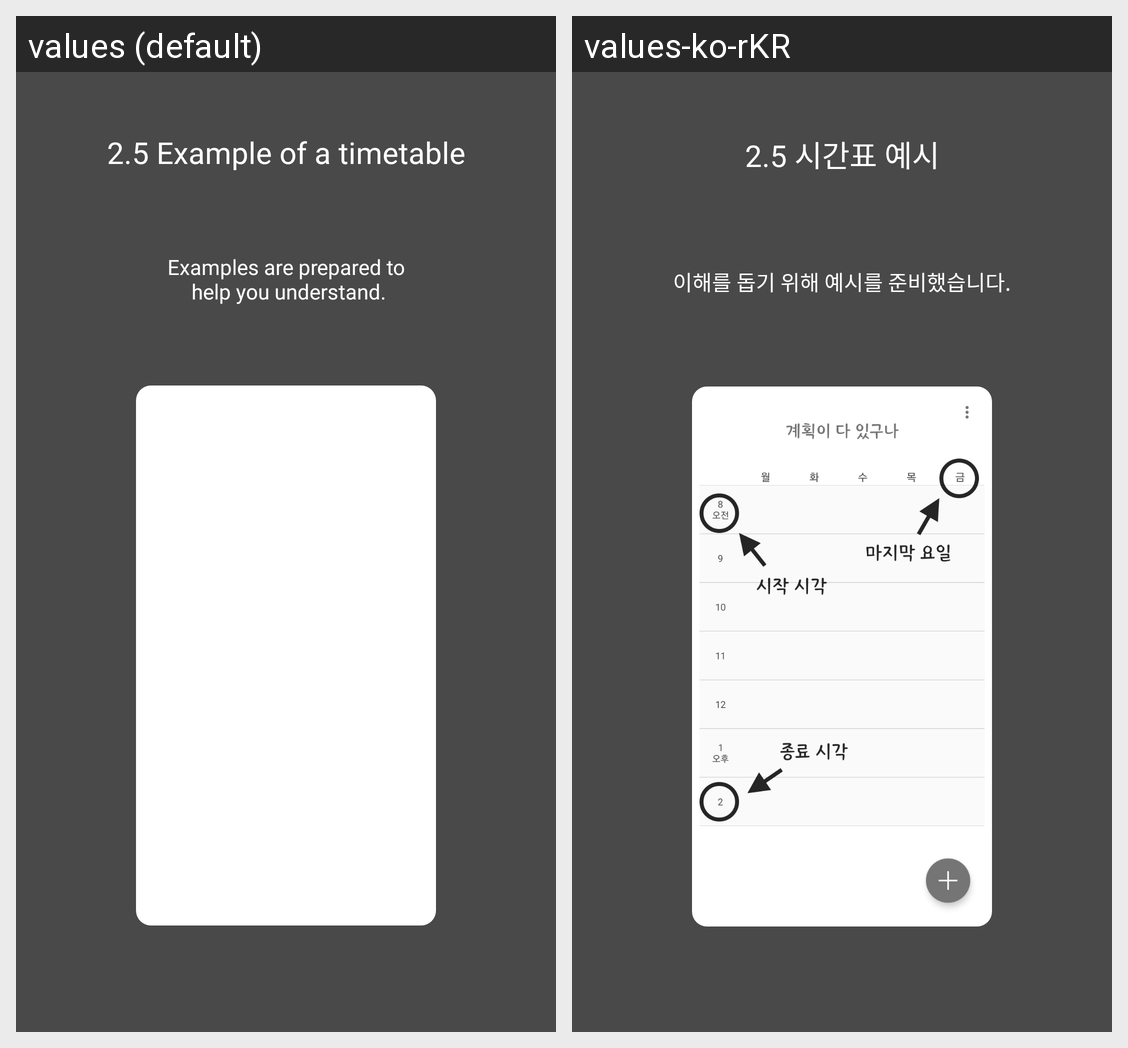

Strings drawn on this Android screen and how each of the app's shown locales translates them:
Android screen res/layout/guide_timetable_second_ex.xml rendered under 2 locales, left to right: values (default), values-ko-rKR. Device: Nexus 5 (rendered at 1080×1920; each locale shown at half size, 540×960, under a caption strip naming it); theme AppTheme.
Strings drawn on this screen, with the default value and each locale's value (text and hints the layout hard-codes, and strings that could not be matched under every locale, appear in the picture but are not listed):

guide_timetable_second_ex_title
  values: 2.5 Example of a timetable
  values-ko-rKR: 2.5 시간표 예시

guide_timetable_second_ex_content
  values: Examples are prepared to
       help you understand.
  values-ko-rKR: 이해를 돕기 위해 예시를 준비했습니다.
